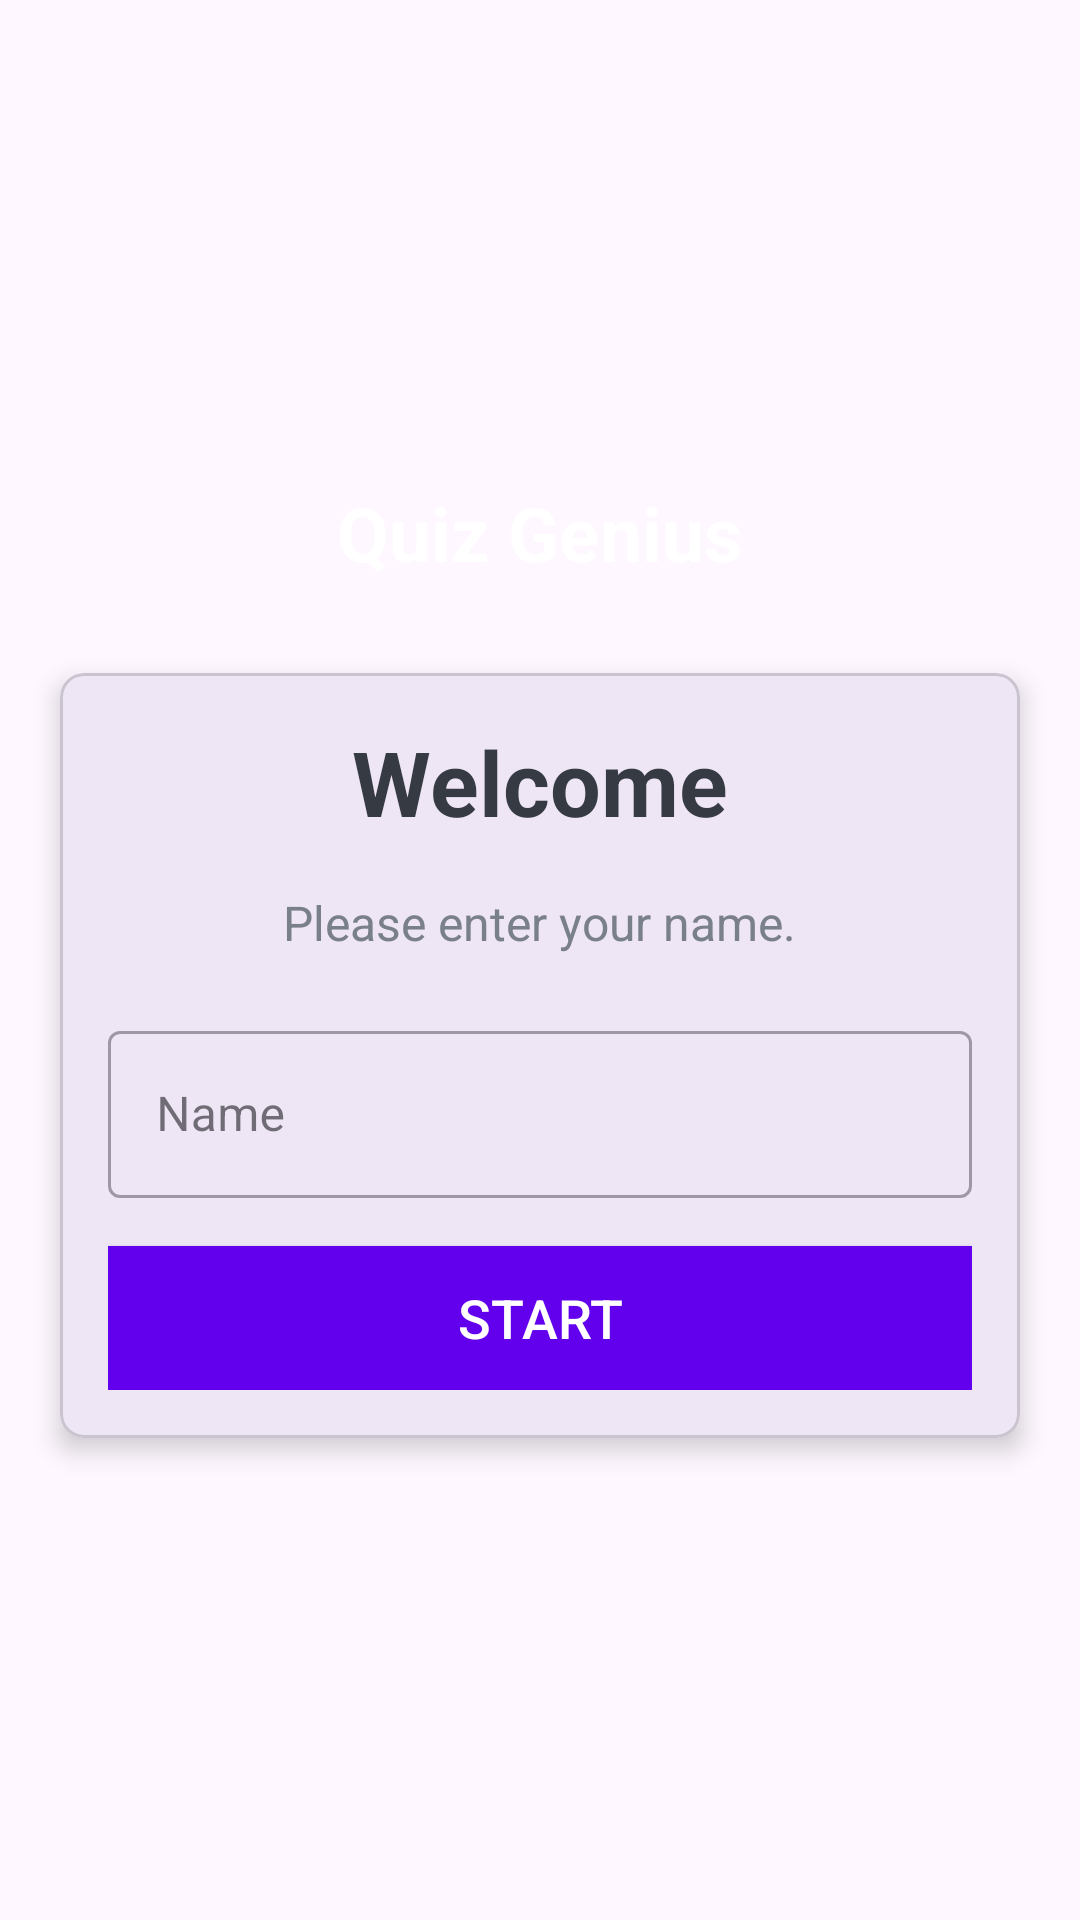

Produce the Android XML layout that renders to this screen, including the resource entries it uses.
<!-- AndroidManifest.xml: application theme Theme.WorkcollegeSummerTranining -->
<!-- res/layout/activity_main.xml -->
<?xml version="1.0" encoding="utf-8"?>
<LinearLayout
    xmlns:android="http://schemas.android.com/apk/res/android"
    xmlns:app="http://schemas.android.com/apk/res-auto"
    xmlns:tools="http://schemas.android.com/tools"
    android:id="@+id/parentLayout"
    android:layout_width="match_parent"
    android:layout_height="match_parent"
    android:orientation="vertical"
    android:gravity="center"
    android:background="@drawable/ic_bg"
    tools:context=".MainActivity">

    <TextView
        android:id="@+id/tvAppName"
        android:layout_width="wrap_content"
        android:layout_height="wrap_content"
        android:layout_marginBottom="30dp"
        android:gravity="center"
        android:text="Quiz Genius"
        android:textColor="@color/white"
        android:textSize="25sp"
        android:textStyle="bold" />

    <com.google.android.material.card.MaterialCardView
        android:layout_width="match_parent"
        android:layout_height="wrap_content"
        android:layout_marginStart="20dp"
        android:layout_marginEnd="20dp"
        android:background="@color/white"
        app:cardCornerRadius="8dp"
        app:cardElevation="5dp">

        <LinearLayout
            android:layout_width="match_parent"
            android:layout_height="wrap_content"
            android:layout_margin="16dp"
            android:orientation="vertical">

            <TextView
                android:id="@+id/tv_title"
                android:layout_width="wrap_content"
                android:layout_height="wrap_content"
                android:layout_gravity="center"
                android:text="Welcome"
                android:textColor="#363A43"
                android:textSize="30sp"
                android:textStyle="bold" />

            <TextView
                android:id="@+id/tv_description"
                android:layout_width="wrap_content"
                android:layout_height="wrap_content"
                android:layout_marginTop="16dp"
                android:layout_gravity="center"
                android:text="Please enter your name."
                android:textColor="#7A8089"
                android:textSize="16sp" />

            <com.google.android.material.textfield.TextInputLayout
                android:id="@+id/til_name"
                style="@style/Widget.MaterialComponents.TextInputLayout.OutlinedBox"
                android:layout_width="match_parent"
                android:layout_height="wrap_content"
                android:layout_marginTop="20dp">

                <androidx.appcompat.widget.AppCompatEditText
                    android:id="@+id/et_name"
                    android:layout_width="match_parent"
                    android:layout_height="wrap_content"
                    android:imeOptions="actionGo"
                    android:hint="Name"
                    android:inputType="textCapWords"
                    android:textColor="#363A43"
                    android:textColorHint="#7A8089" />
            </com.google.android.material.textfield.TextInputLayout>

            <Button
                android:id="@+id/btn_start"
                android:layout_width="match_parent"
                android:layout_height="wrap_content"
                android:layout_marginTop="16dp"
                android:background="@color/colorPrimary"
                android:text="Start"
                android:textColor="@android:color/white"
                android:textSize="18sp" />
        </LinearLayout>

    </com.google.android.material.card.MaterialCardView>

</LinearLayout>
<!-- resources referenced by this layout -->
<resources>
  <style name="Theme.WorkcollegeSummerTranining" parent="Base.Theme.WorkcollegeSummerTranining" />
  <style name="Base.Theme.WorkcollegeSummerTranining" parent="Theme.Material3.DayNight.NoActionBar">
          
          
      </style>
  <!-- not gathered from this repository: default colours our renderer supplied (Android Studio template values) -->
  <color name="white">#FFFFFFFF</color>
  <color name="colorPrimary">#FF6200EE</color>
</resources>
